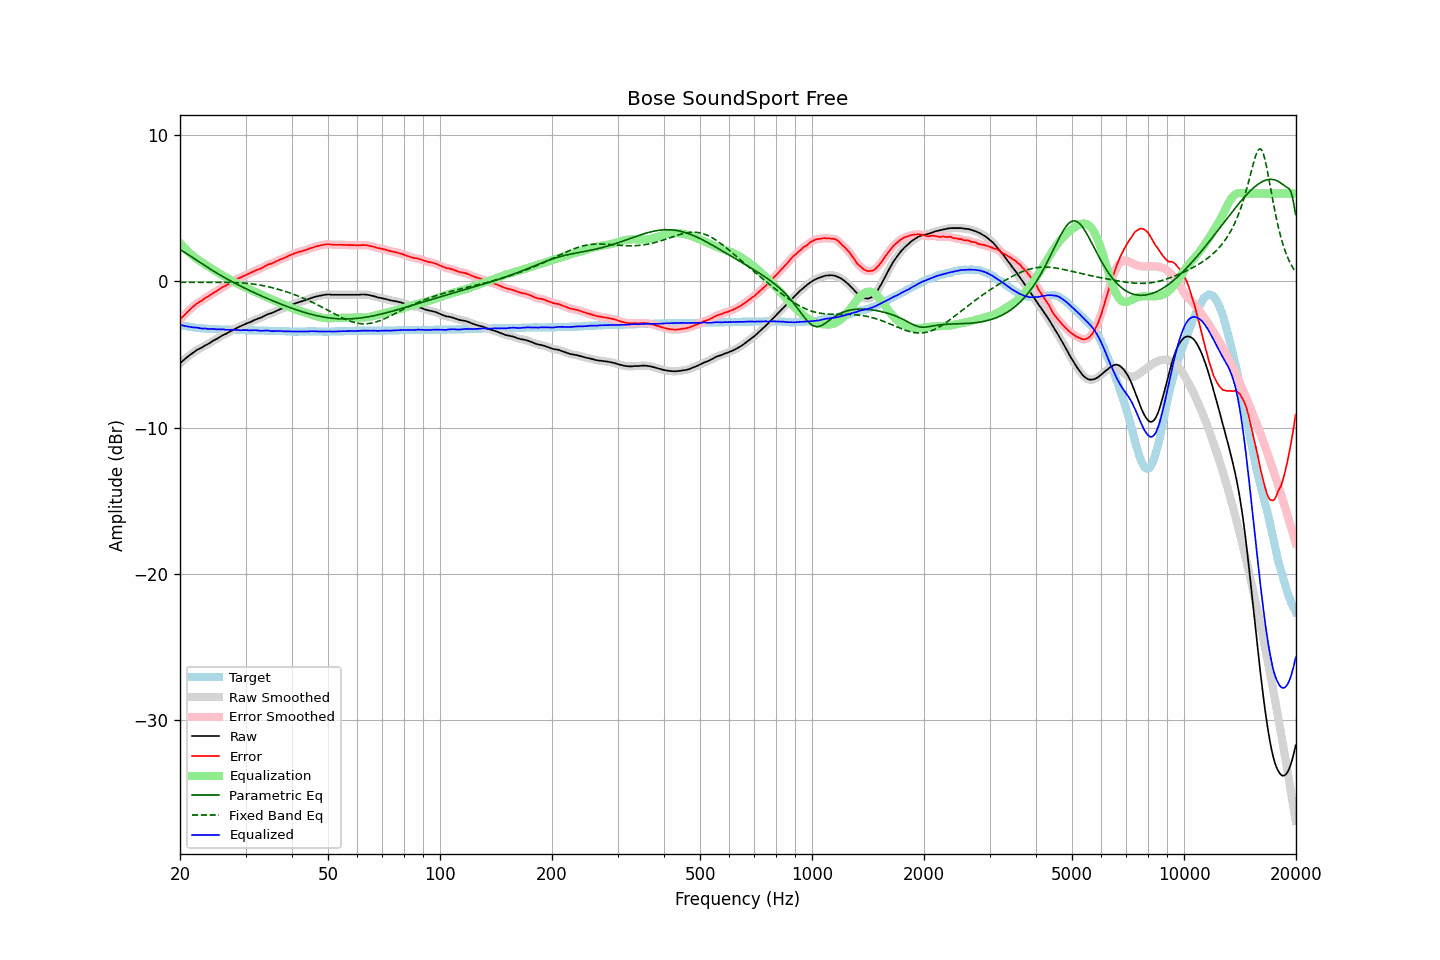

The file beside this chart, header and first rows:
frequency, raw, error, smoothed, error_smoothed, equalization, parametric_eq, fixed_band_eq, equalized_raw, equalized_smoothed, target
20.00, -5.60, -2.62, -5.60, -2.62, 2.63, 2.17, -0.07, -2.97, -2.97, -2.98
20.20, -5.50, -2.49, -5.50, -2.50, 2.50, 2.11, -0.07, -3.00, -3.00, -3.01
20.40, -5.41, -2.38, -5.41, -2.38, 2.38, 2.04, -0.07, -3.03, -3.03, -3.03
20.61, -5.31, -2.27, -5.31, -2.27, 2.26, 1.97, -0.07, -3.05, -3.05, -3.05
20.81, -5.22, -2.15, -5.22, -2.15, 2.15, 1.90, -0.07, -3.07, -3.07, -3.07
21.02, -5.13, -2.04, -5.13, -2.05, 2.04, 1.83, -0.07, -3.09, -3.09, -3.09
21.23, -5.05, -1.94, -5.05, -1.94, 1.94, 1.76, -0.07, -3.11, -3.11, -3.11
21.44, -4.97, -1.84, -4.97, -1.84, 1.84, 1.69, -0.07, -3.13, -3.13, -3.13
21.66, -4.89, -1.75, -4.89, -1.75, 1.74, 1.62, -0.07, -3.15, -3.14, -3.15
21.87, -4.81, -1.65, -4.81, -1.65, 1.66, 1.54, -0.07, -3.15, -3.15, -3.16
22.09, -4.73, -1.55, -4.73, -1.56, 1.57, 1.47, -0.07, -3.16, -3.16, -3.18
22.31, -4.66, -1.47, -4.67, -1.48, 1.49, 1.40, -0.07, -3.17, -3.18, -3.19
22.54, -4.61, -1.42, -4.61, -1.41, 1.41, 1.32, -0.07, -3.20, -3.20, -3.20
22.76, -4.56, -1.35, -4.56, -1.35, 1.34, 1.25, -0.07, -3.22, -3.21, -3.21
22.99, -4.50, -1.28, -4.49, -1.28, 1.27, 1.18, -0.07, -3.23, -3.22, -3.22
23.22, -4.42, -1.19, -4.43, -1.20, 1.20, 1.11, -0.06, -3.22, -3.23, -3.23
23.45, -4.36, -1.12, -4.37, -1.13, 1.13, 1.04, -0.06, -3.23, -3.24, -3.24
23.69, -4.31, -1.07, -4.31, -1.06, 1.06, 0.97, -0.06, -3.25, -3.25, -3.25
23.92, -4.25, -1.00, -4.25, -1.00, 0.99, 0.90, -0.06, -3.26, -3.26, -3.25
24.16, -4.18, -0.92, -4.18, -0.92, 0.92, 0.83, -0.06, -3.26, -3.26, -3.26
24.40, -4.10, -0.84, -4.10, -0.85, 0.85, 0.76, -0.06, -3.25, -3.25, -3.26
24.65, -4.03, -0.77, -4.04, -0.77, 0.78, 0.69, -0.06, -3.25, -3.26, -3.27
24.89, -3.98, -0.71, -3.98, -0.71, 0.71, 0.62, -0.06, -3.27, -3.27, -3.27
25.14, -3.93, -0.65, -3.92, -0.65, 0.64, 0.56, -0.06, -3.29, -3.28, -3.28
25.39, -3.86, -0.58, -3.86, -0.58, 0.57, 0.49, -0.06, -3.28, -3.29, -3.28
25.65, -3.79, -0.50, -3.79, -0.51, 0.51, 0.43, -0.06, -3.28, -3.28, -3.29
25.91, -3.72, -0.44, -3.73, -0.44, 0.44, 0.36, -0.06, -3.28, -3.28, -3.29
26.16, -3.66, -0.36, -3.67, -0.37, 0.38, 0.30, -0.07, -3.28, -3.29, -3.30
26.43, -3.62, -0.33, -3.61, -0.32, 0.31, 0.24, -0.07, -3.31, -3.30, -3.30
26.69, -3.56, -0.25, -3.56, -0.26, 0.25, 0.18, -0.07, -3.31, -3.31, -3.31
26.96, -3.50, -0.20, -3.50, -0.19, 0.18, 0.12, -0.07, -3.32, -3.32, -3.31
27.23, -3.43, -0.13, -3.43, -0.12, 0.12, 0.06, -0.07, -3.31, -3.31, -3.31
27.50, -3.37, -0.05, -3.37, -0.06, 0.06, -0.00, -0.08, -3.31, -3.31, -3.32
27.77, -3.31, 0.01, -3.31, 0.01, -0.00, -0.06, -0.08, -3.31, -3.31, -3.32
28.05, -3.25, 0.08, -3.25, 0.07, -0.06, -0.12, -0.08, -3.31, -3.32, -3.33
28.33, -3.20, 0.13, -3.20, 0.13, -0.12, -0.18, -0.09, -3.32, -3.32, -3.33
28.62, -3.15, 0.17, -3.15, 0.18, -0.18, -0.23, -0.09, -3.33, -3.33, -3.33
28.90, -3.10, 0.24, -3.10, 0.23, -0.23, -0.29, -0.10, -3.33, -3.34, -3.34
29.19, -3.06, 0.28, -3.05, 0.28, -0.28, -0.34, -0.11, -3.35, -3.34, -3.34
29.48, -3.00, 0.34, -3.00, 0.33, -0.33, -0.40, -0.11, -3.33, -3.34, -3.34
29.78, -2.95, 0.39, -2.95, 0.38, -0.38, -0.45, -0.12, -3.33, -3.33, -3.34
30.08, -2.90, 0.43, -2.90, 0.44, -0.43, -0.51, -0.13, -3.33, -3.33, -3.34
30.38, -2.85, 0.48, -2.86, 0.48, -0.48, -0.56, -0.14, -3.33, -3.34, -3.34
30.68, -2.82, 0.53, -2.82, 0.53, -0.53, -0.61, -0.15, -3.35, -3.35, -3.35
30.99, -2.77, 0.57, -2.77, 0.58, -0.58, -0.66, -0.17, -3.35, -3.35, -3.35
31.30, -2.72, 0.62, -2.72, 0.63, -0.63, -0.72, -0.18, -3.35, -3.35, -3.35
31.61, -2.66, 0.69, -2.66, 0.68, -0.68, -0.77, -0.19, -3.34, -3.34, -3.35
31.93, -2.61, 0.74, -2.61, 0.74, -0.73, -0.82, -0.21, -3.34, -3.34, -3.36
32.24, -2.57, 0.79, -2.57, 0.79, -0.78, -0.87, -0.23, -3.35, -3.35, -3.36
32.57, -2.53, 0.84, -2.53, 0.83, -0.83, -0.92, -0.24, -3.36, -3.37, -3.37
32.89, -2.50, 0.87, -2.49, 0.87, -0.88, -0.97, -0.26, -3.39, -3.38, -3.37
33.22, -2.44, 0.93, -2.44, 0.92, -0.94, -1.02, -0.28, -3.38, -3.38, -3.37
33.55, -2.39, 0.98, -2.39, 0.98, -0.99, -1.06, -0.30, -3.38, -3.38, -3.37
33.89, -2.33, 1.05, -2.33, 1.04, -1.03, -1.11, -0.33, -3.37, -3.37, -3.38
34.23, -2.28, 1.10, -2.28, 1.10, -1.08, -1.16, -0.35, -3.36, -3.36, -3.38
34.57, -2.23, 1.16, -2.24, 1.15, -1.13, -1.21, -0.37, -3.36, -3.37, -3.39
34.92, -2.20, 1.19, -2.20, 1.18, -1.18, -1.25, -0.40, -3.38, -3.39, -3.39
35.27, -2.17, 1.22, -2.16, 1.22, -1.23, -1.30, -0.42, -3.40, -3.40, -3.39
35.62, -2.12, 1.27, -2.12, 1.27, -1.28, -1.35, -0.45, -3.40, -3.40, -3.39
35.97, -2.07, 1.33, -2.07, 1.32, -1.33, -1.39, -0.48, -3.40, -3.40, -3.40
... 635 more rows
